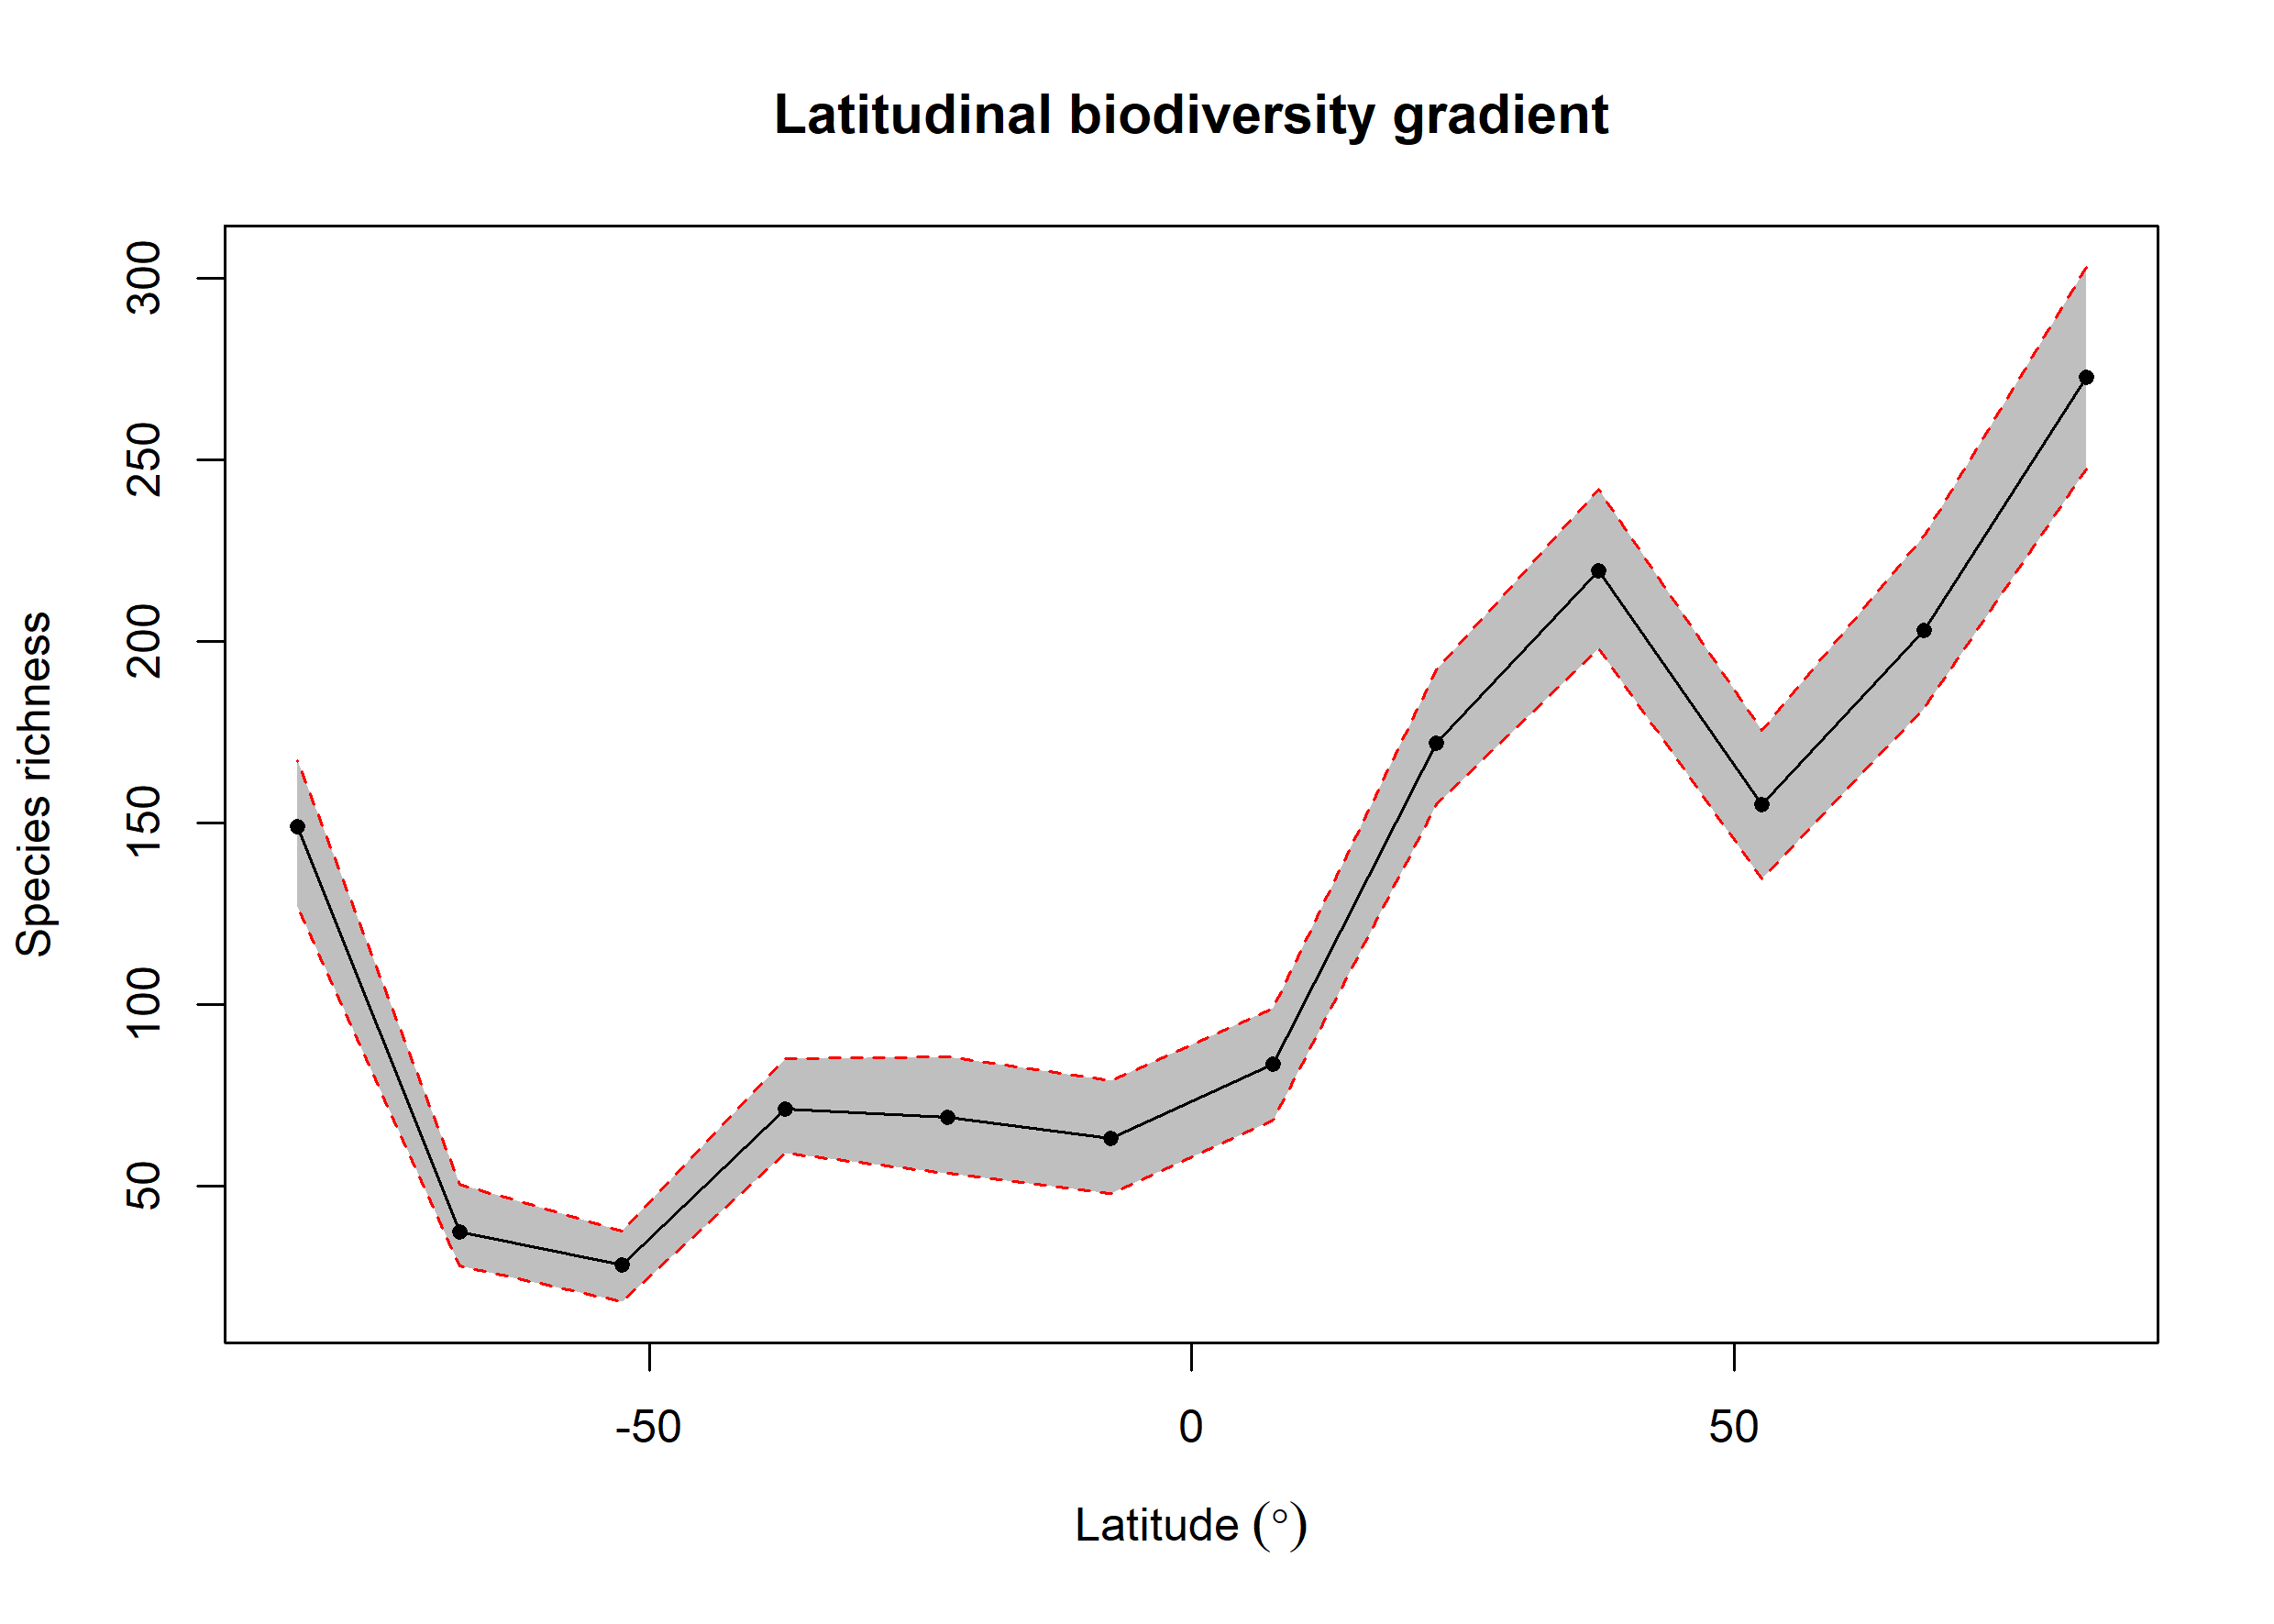

The table this chart was drawn from, first rows:
bin, max, min, mid, hemisphere, mean_richness, CI.Lower, CI.Upper
1, 90, 75, 82.5, N, 272.8, 247.5, 303.1
2, 75, 60, 67.5, N, 202.9, 181.5, 229.1
3, 60, 45, 52.5, N, 155.1, 134.5, 175.6
4, 45, 30, 37.5, N, 219.3, 198, 242
5, 30, 15, 22.5, N, 172, 155, 192.1
6, 15, 0, 7.5, N, 83.44, 68, 99
7, 0, -15, -7.5, S, 63.11, 48, 79
8, -15, -30, -22.5, S, 68.95, 53.38, 85.53
9, -30, -45, -37.5, S, 71.08, 59, 85
10, -45, -60, -52.5, S, 28.18, 18, 37.52
11, -60, -75, -67.5, S, 37.36, 28, 50.52
12, -75, -90, -82.5, S, 148.9, 127, 167
